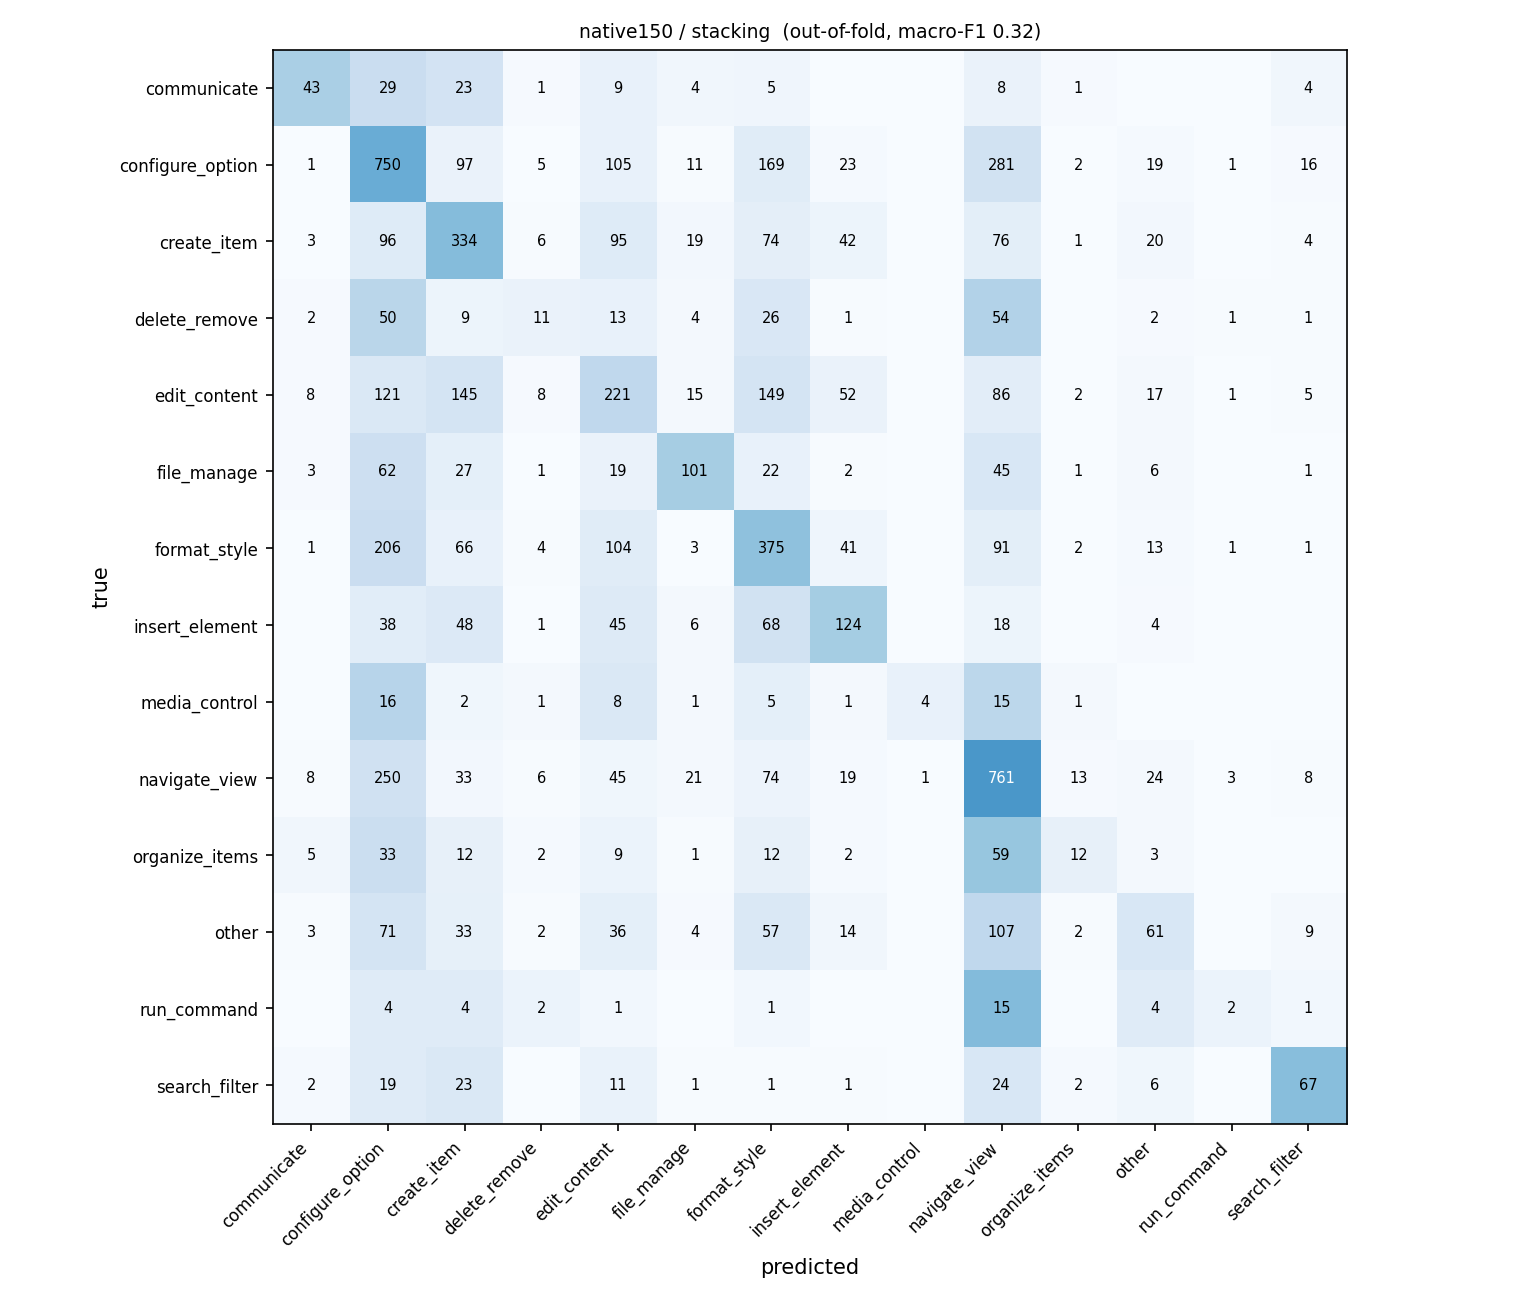

Source data for this figure (header and first rows):
true \ predicted, communicate, configure_option, create_item, delete_remove, edit_content, file_manage, format_style, insert_element, media_control, navigate_view, organize_items, other, run_command, search_filter
communicate, 43, 29, 23, 1, 9, 4, 5, 0, 0, 8, 1, 0, 0, 4
configure_option, 1, 750, 97, 5, 105, 11, 169, 23, 0, 281, 2, 19, 1, 16
create_item, 3, 96, 334, 6, 95, 19, 74, 42, 0, 76, 1, 20, 0, 4
delete_remove, 2, 50, 9, 11, 13, 4, 26, 1, 0, 54, 0, 2, 1, 1
edit_content, 8, 121, 145, 8, 221, 15, 149, 52, 0, 86, 2, 17, 1, 5
file_manage, 3, 62, 27, 1, 19, 101, 22, 2, 0, 45, 1, 6, 0, 1
format_style, 1, 206, 66, 4, 104, 3, 375, 41, 0, 91, 2, 13, 1, 1
insert_element, 0, 38, 48, 1, 45, 6, 68, 124, 0, 18, 0, 4, 0, 0
media_control, 0, 16, 2, 1, 8, 1, 5, 1, 4, 15, 1, 0, 0, 0
navigate_view, 8, 250, 33, 6, 45, 21, 74, 19, 1, 761, 13, 24, 3, 8
organize_items, 5, 33, 12, 2, 9, 1, 12, 2, 0, 59, 12, 3, 0, 0
other, 3, 71, 33, 2, 36, 4, 57, 14, 0, 107, 2, 61, 0, 9
run_command, 0, 4, 4, 2, 1, 0, 1, 0, 0, 15, 0, 4, 2, 1
search_filter, 2, 19, 23, 0, 11, 1, 1, 1, 0, 24, 2, 6, 0, 67
